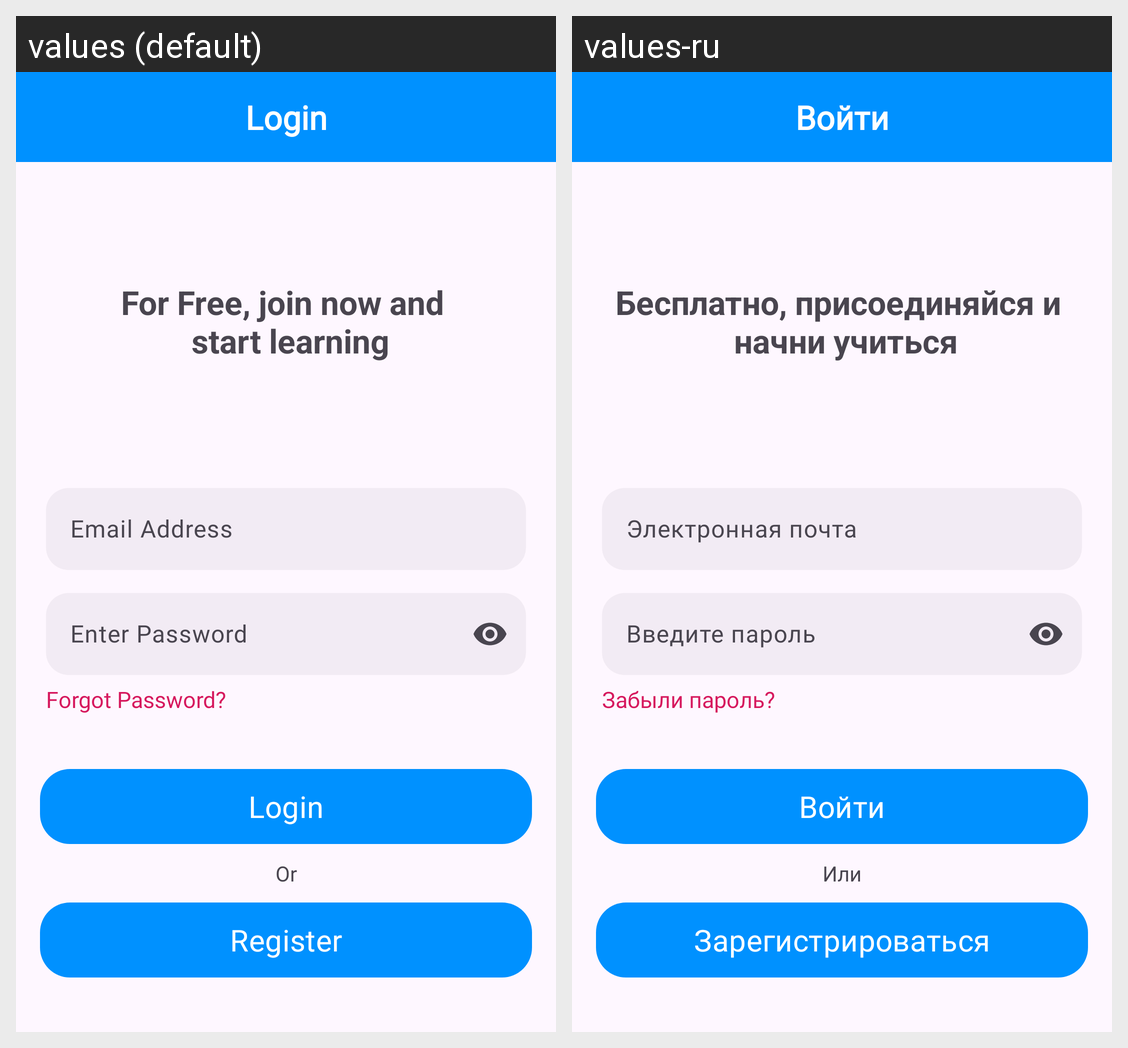

For this localized Android screen grid, give each drawn string resource with its value in every locale shown.
Android screen res/layout/fragment_login.xml rendered under 2 locales, left to right: values (default), values-ru. Device: Nexus 5 (rendered at 1080×1920; each locale shown at half size, 540×960, under a caption strip naming it); theme Theme.LanguageLearning.
Strings drawn on this screen, with the default value and each locale's value (text and hints the layout hard-codes, and strings that could not be matched under every locale, appear in the picture but are not listed):

fr_login_fragment_login
  values: Login
  values-ru: Войти

login_tv_line
  values: For Free, join now and 
       start learning
  values-ru: Бесплатно, присоединяйся и 
       начни учиться

ea_hint
  values: Email Address
  values-ru: Электронная почта

enter_password
  values: Enter Password
  values-ru: Введите пароль

forgot_password
  values: Forgot Password?
  values-ru: Забыли пароль?

or
  values: Or
  values-ru: Или

register
  values: Register
  values-ru: Зарегистрироваться
